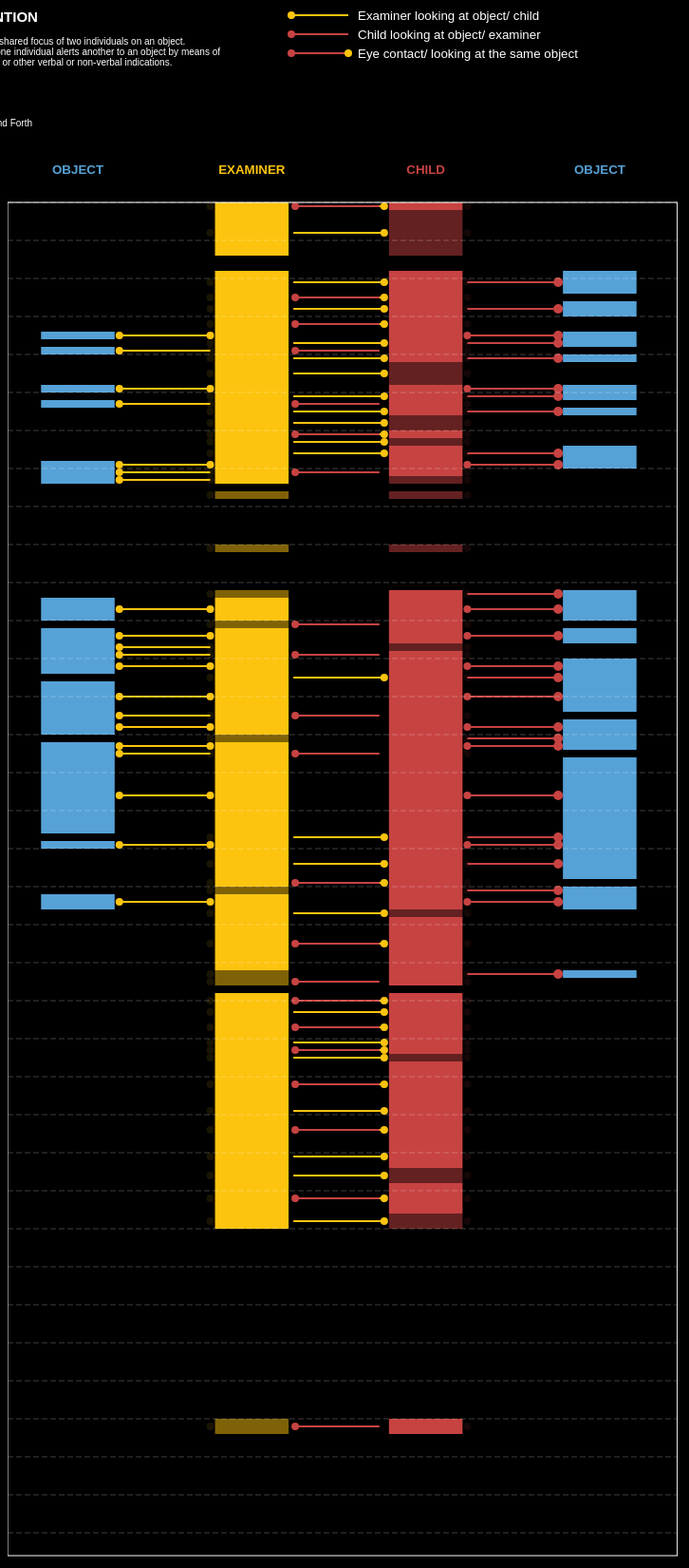
D3 v3 page, settled after 480 driven frames (8 s of simulated time); the page loaded 1 data file(s).


// ── gaze2.js
var margin = {top: 20, right: 80, bottom: 30, left: 45},
    width = 1000 - margin.left - margin.right,
    height = 2500 - margin.top - margin.bottom;

var header = [
    {"name":"OBJECT","group":1, "color" : "#56A2D7", "x": 120, "y": 20},
    {"name":"EXAMINER","group":2, "color" : "#FDC40F", "x": 240, "y": 20},
    {"name":"CHILD","group":3, "color" : "#C74342", "x": 360, "y": 20},
    {"name":"OBJECT","group":4, "color" : "#56A2D7", "x": 460, "y": 20}
  ];
var childNo = "38";
var x = d3.scale.linear()
    .range([0, width]);

var y = d3.scale.linear()
    .range([height, 0]);
var yMargin = 50;

var color = d3.scale.category10();
var lineHeight = 8;

var svg = d3.select("body").append("svg")
      .attr("width", "70%")
      .attr("height", height + margin.top + margin.bottom)
      .style("margin-left", "15%");

var div = d3.select("body").append("div")
    .attr("class", "tooltip")
    .style("opacity", 0);

svgWidth = parseInt(svg.style("width").replace("px", ""));
gap1 = svgWidth * 0.05;
gap2 = svgWidth * 0.15; //wider gaps
lineMargin = parseInt(gap2 * 0.05);
barWidth = svgWidth * 0.11;

lineX2 = barWidth + gap2 - lineMargin;


header[0]["x"] = gap1 + (barWidth/2);
header[1]["x"] = gap1 + (3/2 * barWidth) + gap2;
header[2]["x"] = gap1 + (5/2 * barWidth) + 2 * gap2;
header[3]["x"] = gap1 + (7/2 * barWidth) + 3 * gap2;

//rect for the labels
var labels = svg.append("g");
  labels.append("rect")
    .attr("x", 0)
    .attr("y", 0)
    .attr("width", "100%")
    .attr("height", 50)
    .attr("fill", "black")
    .attr("id", "rectLabel");

  labels.selectAll(".text")
    .data(header)
    .enter().append("text")
    .attr("class", "text")
      .attr("dx", function(d){return d.x;})
      .attr("dy", function(d){return d.y;})
      .text(function(d){ return d.name })
      .style("fill", function(d){ return d.color})
      .style("font-weight", "bold")
      .style("font-size", "10pt")
      .style("text-anchor", "middle"); 

//exObject
var group = svg.append("g")
    .attr("transform", "translate(" + gap1 + ", 0)"); 
//ex    
var group2 = svg.append("g")
    .attr("transform", "translate(" + (gap1 + barWidth + gap2) + ", 0)"); 

//ch
var group3 = svg.append("g")
    .attr("transform", "translate(" + (gap1 + 2 * barWidth + 2 * gap2) + ", 0)"); 

//chObject
var group4 = svg.append("g")
    .attr("transform", "translate(" + (gap1 + 3 * barWidth + 3 * gap2) + ", 0)"); 


d3.json("json/test-modified-" + childNo + ".json", function(error, data) {
//d3.json("test-modified.json", function(error, data) {
  var realStart = data.duration[0].start;
  var realEnd = data.duration[0].end;
  var duration = parseInt(realEnd - realStart);

  var outline = svg.append("g")
    .attr("class", "outline");

  var newRect = outline.append("rect")
    .attr("x", 0)
    .attr("y", yMargin)
    .attr("width", "100%")
    .attr("height", duration * lineHeight)
    .attr("fill", "transparent")
    .attr("stroke-width", 1)
    .attr("stroke", "white")
    .attr("id", "rectLabel");


  for (i = 0; i < duration; i = i + 5){
    var thinLine = outline.append("line")
      .attr("x1", 0)
      .attr("y1", i * lineHeight + yMargin)
      .attr("x2", "100%")
      .attr("y2", i * lineHeight + yMargin)
      .attr("stroke-width", 0.5)
      .attr("stroke-dasharray", "6, 3")
      .attr("stroke", "white")
      .attr("opacity", 0.5)
      ;
  }

    var gaze = group.selectAll("gaze")
      .data(data.examiner)
      .enter().append("g")
          .attr("class", "gaze");

    var eObject = gaze.append("rect")
        .attr("class", "examiner-object")
        .attr("x", 0)
        .attr("y", function(d){return (d.start ) * lineHeight + yMargin;}) //starting y = normalized position
        .attr("width", barWidth)
        .attr("height", function(d){ return (d.end - d.start) * lineHeight;})
        .attr("fill", "#56A2D7");

    var eObjectLine = gaze.append("line")
        .attr("x1", barWidth + lineMargin)
        .attr("y1", function(d){return arrowY(d);})
        .attr("x2", lineX2)
        .attr("y2", function(d){return arrowY(d);})
        .attr("stroke-width", 2)
        .attr("stroke", "#FDC40F");

    var eObjectCircle = gaze.append("circle")
       .attr("cx", barWidth + lineMargin)
       .attr("cy", function(d){return arrowY(d);} )
       .attr("r", 4)
       .style("fill", "#FDC40F");


    var eObjectJACircle = gaze.append("circle")
       .attr("cx", lineX2)
       .attr("cy", function(d){return arrowY(d);} )
       .attr("r", 4)
       .style("fill", "#FDC40F");       

    normalObject(eObject);
    normalObject(eObjectLine);
    normalObject(eObjectCircle); 
    selectObject(eObjectJACircle); 

    var gaze2 = group2.selectAll("gaze")
      .data(data.examiner)
      .enter().append("g")
          .attr("class", "examiner");

    var exBar = gaze2.append("rect")
        .attr("class", "rect-gaze")
        .attr("x", 0)
        .attr("y", function(d){return d.start * lineHeight + yMargin;}) //starting y = normalized position
        .attr("width", barWidth)
        .attr("height", function(d){ return (d.end - d.start) * lineHeight;})

        //.attr("stroke", "white")
        //.attr("stroke-width", function(d){ if(d.joint){return "1"} else return "0";})
        .attr("fill", "#FDC40F");

    //examiner-child
    var ecLine = gaze2.append("line")
        .attr("x1", barWidth + lineMargin)
        .attr("y1", function(d){return arrowY(d);})
        .attr("x2", lineX2)
        .attr("y2", function(d){return arrowY(d);})
        .attr("stroke-width", 2)
        .attr("stroke", "#FDC40F");
        //.attr("stroke-dasharray", "6, 3");

    var ecCircle = gaze2.append("circle")
      .attr("cx", lineX2)
       .attr("cy", function(d){return arrowY(d);} )
       .attr("r", 4)
       .style("fill", "#FDC40F");

      normalCE(ecLine);
      normalCE(ecCircle);

     var gaze3 = group3.selectAll("gaze")
      .data(data.child)
      .enter().append("g")
          .attr("class", "child");

    var childBar = gaze3.append("rect")
        .attr("class", "rect-gaze")
        .attr("x", 0)
        .attr("y", function(d){return (d.start ) * lineHeight + yMargin;}) //starting y = normalized position
        .attr("width", barWidth)
        .attr("height", function(d){ return (d.end - d.start) * lineHeight;})
        .attr("fill",  "#C74342");
        //.attr("stroke", "white")
        //.attr("stroke-width", function(d){ if(d.joint){return "2"} else return "0";});

     //child-examiner
    var ceLine = gaze3.append("line")
        .attr("x1", -gap2 + lineMargin)
        .attr("y1", function(d){return arrowY(d);})
        .attr("x2", -lineMargin - 5)
        .attr("y2", function(d){return arrowY(d);})
        .attr("stroke-width", 2)
        .attr("stroke", "#C74342");

    var ceCircle = gaze3.append("circle")
      .attr("cx", "-14%")
       .attr("cy", function(d){return arrowY(d);} )
       .attr("r", 4)
       .style("fill", "#C74342");

    normalCERect(childBar);
    normalCERect(exBar);
    normalCE(ceLine);
    normalCE(ceCircle);

     //child-object
    var cObjectLine = gaze3.append("line")
        .attr("x1", barWidth + lineMargin)
        .attr("y1", function(d){return arrowY(d);})
        .attr("x2", lineX2)
        .attr("y2", function(d){return arrowY(d);})
        .attr("stroke-width", 2)
        .attr("stroke", "#C74342");

    var cObjectCircle = gaze3.append("circle")
      .attr("cx", lineX2)
       .attr("cy", function(d){return arrowY(d);} )
       .attr("r", 5)
       .style("fill", "#C74342");

     var cObjectJACircle = gaze3.append("circle")
       .attr("cx", barWidth + lineMargin)
       .attr("cy", function(d){return arrowY(d);} )
       .attr("r", 4)
       .style("fill", "#C74342");      

     //child-object rect
     var gaze4 = group4.selectAll("gaze")
      .data(data.child)
      .enter().append("g")
          .attr("class", "child-object");

    var cObject = gaze4.append("rect")
        .attr("class", "rect-gaze")
        .attr("x", 0)
        .attr("y", function(d){return (d.start) * lineHeight + yMargin;}) //starting y = normalized position
        .attr("width", barWidth)
        .attr("height", function(d){ return (d.end - d.start) * lineHeight;})
        .attr("fill", "#56A2D7");


    normalObject(cObject);
    normalObject(cObjectLine);
    normalObject(cObjectCircle);
    selectObject(cObjectJACircle);

    list1 = [childBar, exBar, ecCircle, ecLine, ceCircle, ceLine];

    list2 = [cObject, cObjectLine, cObjectCircle, cObjectJACircle, eObject, eObjectLine, eObjectCircle, eObjectJACircle];
  //use slider as a player
  d3.select("#eye").on('change', function(d) {
   
    for (i=0; i< list1.length; i++){
      selectEye(list1[i]);
    }

    for (i=0; i< list2.length; i++){
      selectEyeObject(list2[i]);
    }           
  }); //end of eye

  d3.select("#object").on('change', function(d) {
    //console.log(this.value);
    for (i=0; i< list1.length; i++){
      selectObject(list1[i]);
    }      

    for (i=0; i< list2.length; i++){
      selectObject(list2[i]);
    }          

  });

bafList1 = [childBar, exBar];
bafList2 = [ecCircle, ecLine, eObject, eObjectLine, eObjectCircle, eObjectJACircle, cObjectJACircle];
bafList3 = [cObject, cObjectLine, cObjectCircle];
bafList4 = [ceCircle, ceLine];



  d3.select("#baf").on('change', function(d) {
    //console.log(this.value);
    for (i=0; i< bafList1.length; i++){
      selectBAF(bafList1[i]);
    }      

    for (i=0; i< bafList2.length; i++){
      bafList2[i].transition().duration(function(d, i){ return i * 50;})
        .attr("opacity", 0); 
    }          
    for (i=0; i< bafList3.length; i++){
      selectBAFObject(bafList3[i]);
    } 

    for (i=0; i< bafList4.length; i++){
      selectBAFExaminer(bafList4[i]);
    }    
  });

  d3.select("#normal").on('change', function(d) {

    normalCERect(childBar);
    normalCERect(exBar);
    //normalObject(eObjectJACircle);
    normalCE(ecCircle);
    normalCE(ecLine);
    normalCE(ceCircle);
    normalCE(ceLine);
    for (i=0; i< list2.length; i++){
      normalObject(list2[i]);
    }      

    selectObject(eObjectJACircle); 

  }); //end of eye

});

// ── gazeFunctions.js

function arrowY(d){
  return (d.start + (d.end - d.start)/2) * lineHeight + yMargin;
}

//functions for choosing which bars to show

function normalCE(element){
  originalColor = ""
  originalColor = element.style("stroke");

  element.transition().duration(function(d, i){ return i * 50;})
  .attr("opacity", function(d){
    if (d.val.indexOf("c_") > -1) {return 1} // for examiner
    else if (d.val.indexOf("ex_face") > -1) {return 1} //for child
    else { return 0};
  });
}


function normalCERect(element){
  element.transition().attr("opacity", function(d){
    if (d.val.indexOf("c_") > -1) { return 1} 
      else if (d.val.indexOf("ex") > -1) { return 1}  
      else if (d.val.indexOf("ball") > -1) {return 1} 
      else if (d.val.indexOf("book") > -1) {return 1} 
      else { return 0.5};
    }); 
}

function normalObject(element){
  ans = function(d) {return d;}
  element.transition().attr("opacity", function(d){
    if (d.val.indexOf("ball") > -1) { return 1} 
    else if (d.val.indexOf("book") > -1) {return 1} 
    else { return 0};
  });
}

function selectEye(element){
  element.transition().duration(function(d, i){ return i * 50;})
    .attr("opacity", function(d){
      if (d.eye) {return 1}
      else { return 0.1};
    }); 
}

function selectEyeObject(element){
  element.transition()
    .attr("opacity", function(d){
      if (d.val.indexOf("ball") > -1) {return 0.1} 
      else if (d.val.indexOf("book") > -1) {return 0.1} 
      else { return 0};
    }); 
}


function selectObject(element){
  element.transition().duration(function(d, i){ return i * 50;})
    .attr("opacity", function(d){
      if (d.objectGaze) {return 1}
      else { return 0.1};
    }); 
}

function selectBAF(element){
  element.transition().duration(function(d, i){ return i * 50;})
    .attr("opacity", function(d){
      if (d.baf) {return 1}
      else { return 0.1};
    }); 
}

function selectBAFObject(element){
  element.transition().attr("opacity", function(d){
    if (d.val.indexOf("ball") > -1 && d.baf) { return 1} 
    else if (d.val.indexOf("book") > -1 && d.baf) {return 1} 
    else { return 0};
  });
}

function selectBAFExaminer(element){
  element.transition().attr("opacity", function(d){
    if (d.val.indexOf("ex_face") > -1 && d.baf) { return 1} 
    else { return 0};
  });
}